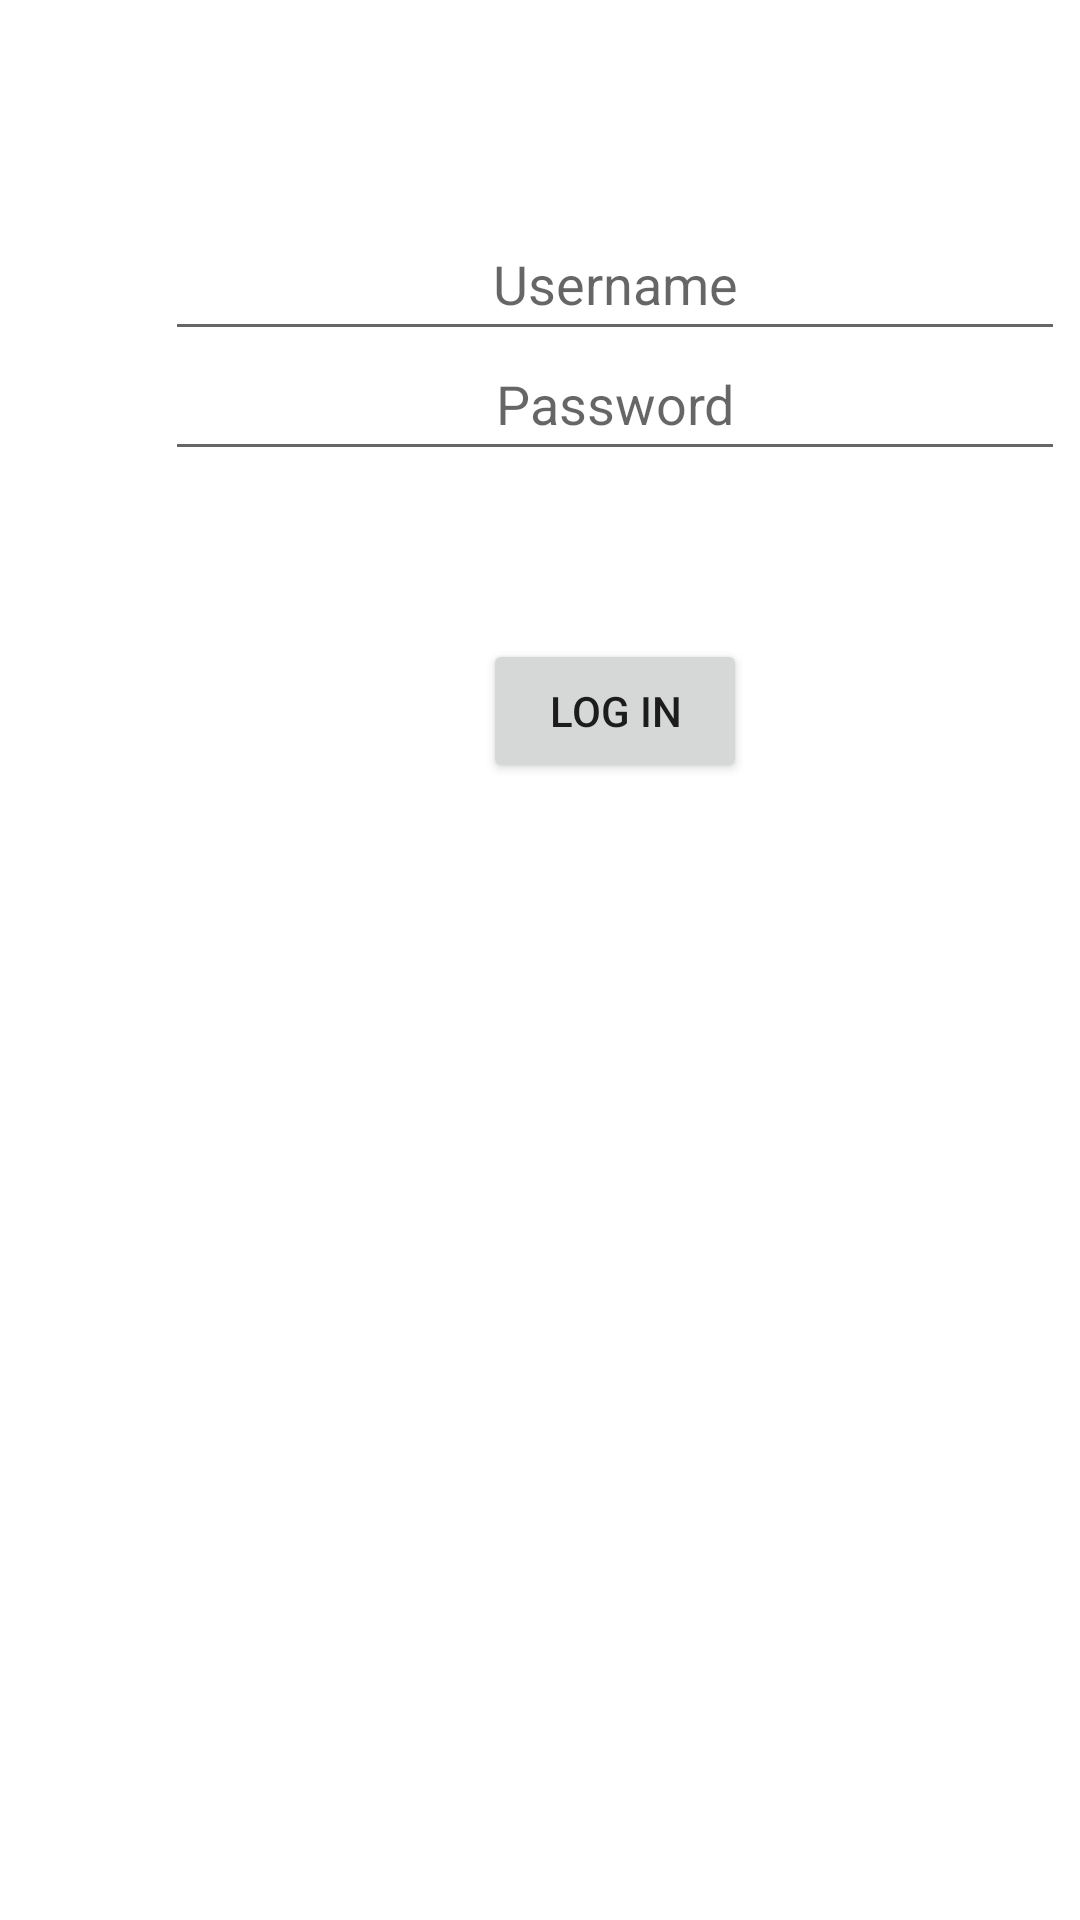

This screen was rendered from an Android layout file. Write that file and the resources it references.
<!-- AndroidManifest.xml: application theme Theme.MyVulnerableApp -->
<!-- res/layout/activity_login.xml -->
<?xml version="1.0" encoding="utf-8"?>
<RelativeLayout xmlns:android="http://schemas.android.com/apk/res/android"
    xmlns:app="http://schemas.android.com/apk/res-auto"
    xmlns:tools="http://schemas.android.com/tools"

    android:layout_width="match_parent"
    android:layout_height="match_parent"
    tools:context=".MainActivity">

    <EditText
        android:id="@+id/userNameText"
        android:layout_width="wrap_content"
        android:layout_height="wrap_content"
        android:layout_alignParentStart="true"
        android:layout_alignParentTop="true"
        android:layout_centerHorizontal="true"
        android:layout_marginStart="55dp"
        android:layout_marginTop="69dp"
        android:width="300dp"
        android:ems="10"
        android:gravity="center"
        android:hint="Username"
        android:drawableLeft="@drawable/user_icon"
        android:inputType="textPersonName"
        android:minHeight="48dp" />

    <EditText
        android:id="@+id/passwordText"
        android:layout_width="wrap_content"
        android:layout_height="wrap_content"
        android:layout_alignParentStart="true"
        android:layout_alignParentTop="true"
        android:layout_centerHorizontal="true"
        android:layout_marginStart="55dp"
        android:layout_marginTop="109dp"
        android:width="300dp"
        android:ems="10"
        android:gravity="center"
        android:layout_centerInParent="true"
        android:drawableLeft="@drawable/password_icon"
        android:hint="Password"
        android:inputType="textPassword"
        android:minHeight="48dp" />

    <Button
        android:id="@+id/loginButton"
        android:layout_width="wrap_content"
        android:layout_height="wrap_content"
        android:layout_alignParentStart="true"
        android:layout_alignParentTop="true"
        android:layout_centerHorizontal="true"
        android:layout_marginStart="161dp"
        android:layout_marginTop="213dp"
        android:gravity="center"
        android:text="Log In" />

    <TextView
        android:id="@+id/messageText"
        android:textAlignment="center"
        android:layout_width="wrap_content"
        android:layout_height="wrap_content"
        android:layout_centerHorizontal="true"
        android:layout_marginStart="206dp"
        android:layout_marginTop="339dp"
        android:layout_centerInParent="true"
        android:gravity="center" />

</RelativeLayout>
<!-- resources referenced by this layout -->
<resources>
  <style name="Theme.MyVulnerableApp" parent="Theme.MaterialComponents.DayNight.DarkActionBar">
          
          <item name="colorPrimary">@color/purple_500</item>
          <item name="colorPrimaryVariant">@color/purple_700</item>
          <item name="colorOnPrimary">@color/white</item>
          
          <item name="colorSecondary">@color/teal_200</item>
          <item name="colorSecondaryVariant">@color/teal_700</item>
          <item name="colorOnSecondary">@color/black</item>
          
          <item name="android:statusBarColor" tools:targetApi="l">?attr/colorPrimaryVariant</item>
          
      </style>
  <!-- not gathered from this repository: default colours our renderer supplied (Android Studio template values) -->
  <color name="purple_500">#FF6200EE</color>
  <color name="purple_700">#FF3700B3</color>
  <color name="teal_200">#FF03DAC5</color>
  <color name="teal_700">#FF018786</color>
  <color name="black">#FF000000</color>
  <color name="white">#FFFFFFFF</color>
</resources>
